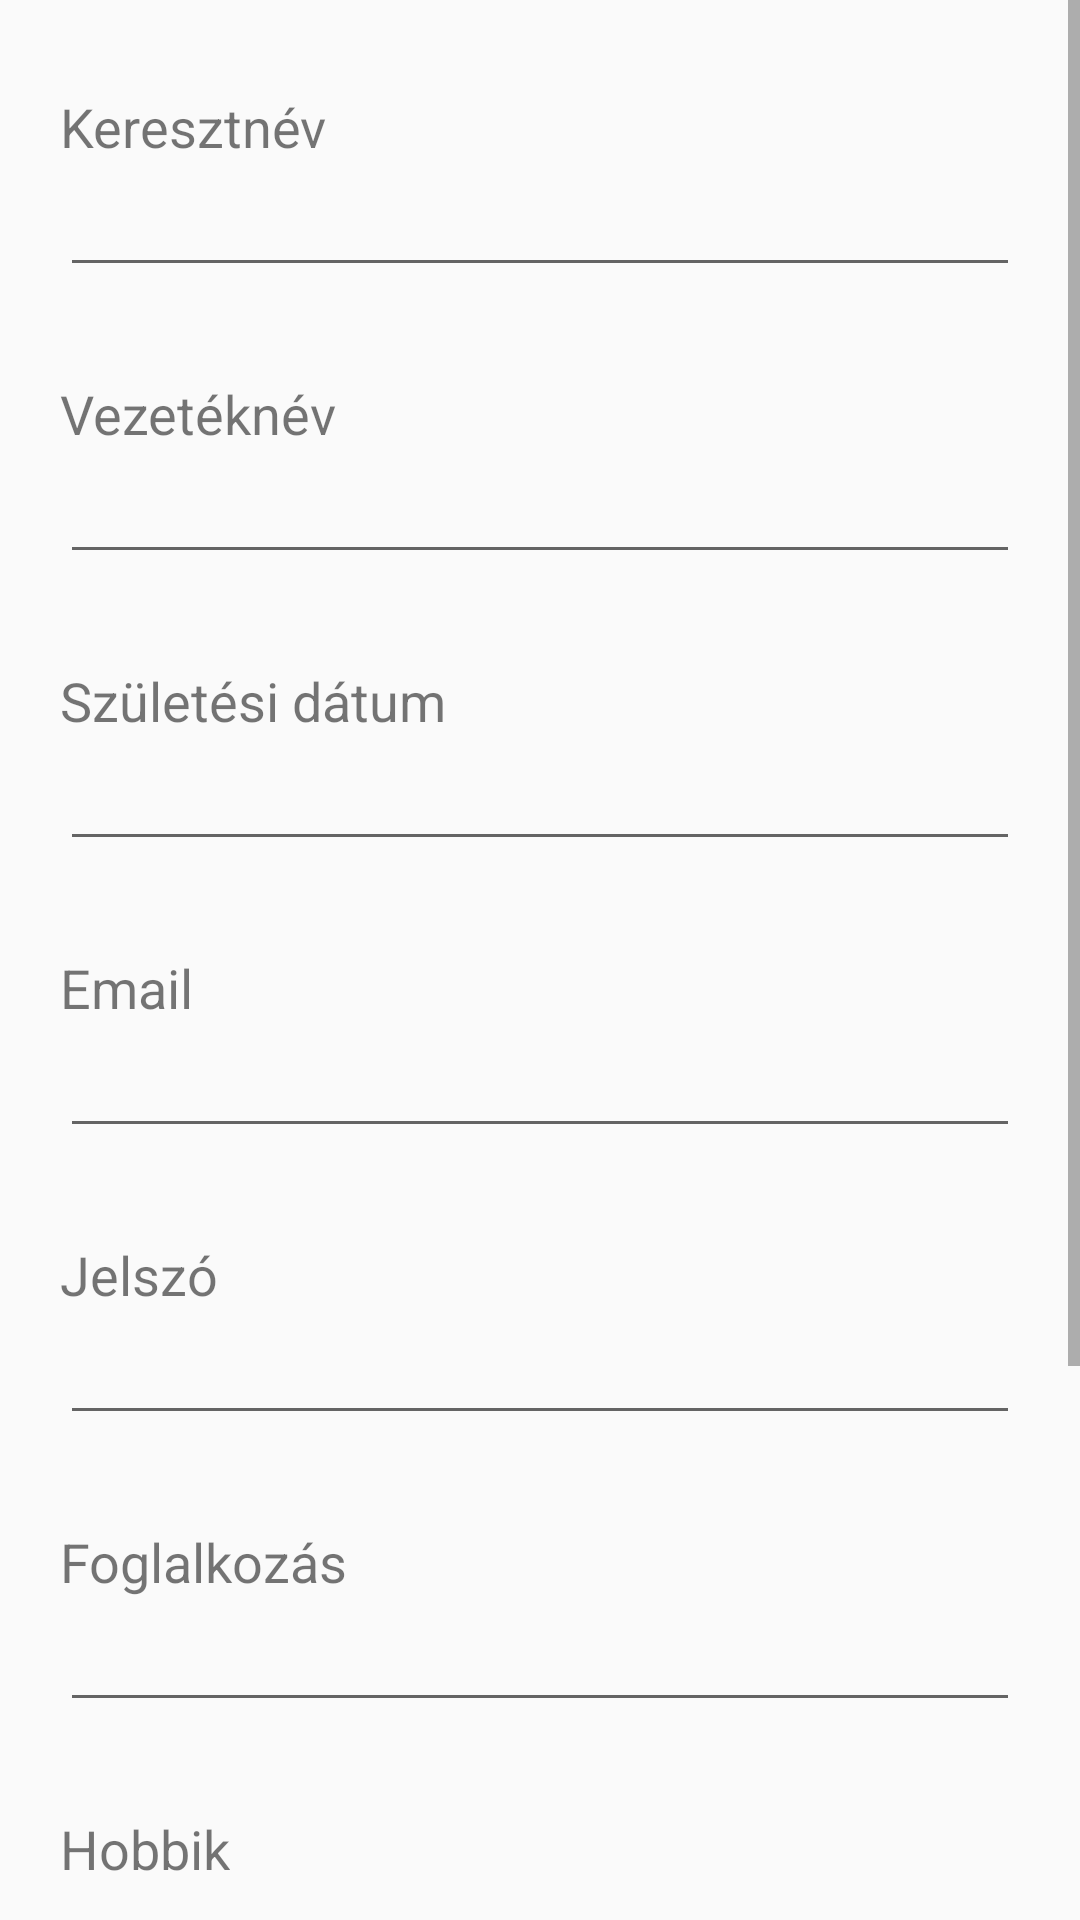

The Android layout XML behind this screen, and the referenced resources:
<!-- AndroidManifest.xml: application theme AppTheme -->
<!-- res/layout/userinformation_layout.xml -->
<?xml version="1.0" encoding="utf-8"?>
<ScrollView
    xmlns:android="http://schemas.android.com/apk/res/android"
    android:layout_width="match_parent"
    android:layout_height="match_parent">
    <LinearLayout

        android:layout_width="match_parent"
        android:layout_height="match_parent"
        android:orientation="vertical">

        <TextView
            android:layout_width="wrap_content"
            android:layout_height="wrap_content"
            android:text="@string/firstName"
            style="@style/editTextTitle"/>
        <EditText
            android:layout_width="match_parent"
            android:layout_height="wrap_content"
            android:id="@+id/firstName"
            style="@style/editText"/>
        <TextView
            android:layout_width="wrap_content"
            android:layout_height="wrap_content"
            android:text="@string/lastName"
            style="@style/editTextTitle"/>
        <EditText
            android:layout_width="match_parent"
            android:layout_height="wrap_content"
            android:id="@+id/lastName"
            style="@style/editText"/>
        <TextView
            android:layout_width="wrap_content"
            android:layout_height="wrap_content"
            android:text="@string/dateOfBorn"
            style="@style/editTextTitle"/>
        <EditText
            android:layout_width="match_parent"
            android:layout_height="wrap_content"
            android:id="@+id/dateOfBirth"
            android:inputType="date"
            style="@style/editText"/>

        <TextView
            android:layout_width="wrap_content"
            android:layout_height="wrap_content"
            android:text="@string/email"
            style="@style/editTextTitle"/>
        <EditText
            android:layout_width="match_parent"
            android:layout_height="wrap_content"
            android:id="@+id/email"
            android:inputType="textEmailAddress"
            style="@style/editText"/>

        <TextView
            android:layout_width="wrap_content"
            android:layout_height="wrap_content"
            android:text="@string/password"
            style="@style/editTextTitle"/>
        <EditText
            android:layout_width="match_parent"
            android:layout_height="wrap_content"
            android:id="@+id/password"
            android:inputType="textPassword"
            style="@style/editText"/>

        <TextView
            android:layout_width="wrap_content"
            android:layout_height="wrap_content"
            android:text="@string/job"
            style="@style/editTextTitle"/>
        <EditText
            android:layout_width="match_parent"
            android:layout_height="wrap_content"
            android:id="@+id/job"
            android:inputType="textMultiLine"
            style="@style/editText"/>

        <TextView
            android:layout_width="wrap_content"
            android:layout_height="wrap_content"
            android:text="@string/hobby"
            style="@style/editTextTitle"/>
        <EditText
            android:layout_width="match_parent"
            android:layout_height="wrap_content"
            android:id="@+id/hobby"
            style="@style/editText"/>

        <TextView
            android:layout_width="wrap_content"
            android:layout_height="wrap_content"
            android:text="@string/sex"
            style="@style/editTextTitle"/>
            <RadioGroup xmlns:android="http://schemas.android.com/apk/res/android"
                android:layout_width="match_parent"
                android:layout_height="wrap_content"
                android:orientation="horizontal"
                android:id="@+id/sex"
                android:paddingStart="20dp">
                <RadioButton
                    android:id="@+id/male"
                    android:layout_width="wrap_content"
                    android:layout_height="wrap_content"
                    android:text="@string/male"
                    android:checked="true"/>
                <RadioButton
                    android:id="@+id/female"
                    android:layout_width="wrap_content"
                    android:layout_height="wrap_content"
                    android:text="@string/female"/>
            </RadioGroup>

        <TextView
            android:layout_width="wrap_content"
            android:layout_height="wrap_content"
            android:text="@string/phone"
            style="@style/editTextTitle"/>
        <EditText
            android:layout_width="match_parent"
            android:layout_height="wrap_content"
            android:inputType="number"
            android:id="@+id/phone"
            style="@style/editText"/>

        <Button
            android:layout_width="wrap_content"
            android:layout_height="wrap_content"
            android:text="@string/register"
            android:id="@+id/submit"
            android:layout_marginStart="20dp"/>

    </LinearLayout>
</ScrollView>
<!-- resources referenced by this layout -->
<resources>
  <string name="dateOfBorn">Születési dátum</string>
  <string name="email">Email</string>
  <string name="female">Nő</string>
  <string name="firstName">Keresztnév</string>
  <string name="hobby">Hobbik</string>
  <string name="job">Foglalkozás</string>
  <string name="lastName">Vezetéknév</string>
  <string name="male">Férfi</string>
  <string name="password">Jelszó</string>
  <string name="phone">Telefonszám</string>
  <string name="register">Regisztráció</string>
  <string name="sex">Nem</string>
  <style name="editText">
          <item name="android:layout_marginStart">20dp</item>
          <item name="android:layout_marginEnd">20dp</item>
      </style>
  <style name="editTextTitle">
          <item name="android:color">@android:color/black</item>
          <item name="android:textSize">18sp</item>
          <item name="android:paddingLeft">20dp</item>
          <item name="android:paddingTop">30dp</item>
      </style>
  <style name="AppTheme" parent="Theme.AppCompat.Light.DarkActionBar">
          
          <item name="colorPrimary">@color/colorPrimary</item>
          <item name="colorPrimaryDark">@color/colorPrimaryDark</item>
          <item name="colorAccent">@color/colorAccent</item>
      </style>
  <!-- not gathered from this repository: default colours our renderer supplied (Android Studio template values) -->
  <color name="colorPrimary">#FF6200EE</color>
  <color name="colorPrimaryDark">#FF3700B3</color>
  <color name="colorAccent">#FF03DAC5</color>
</resources>
